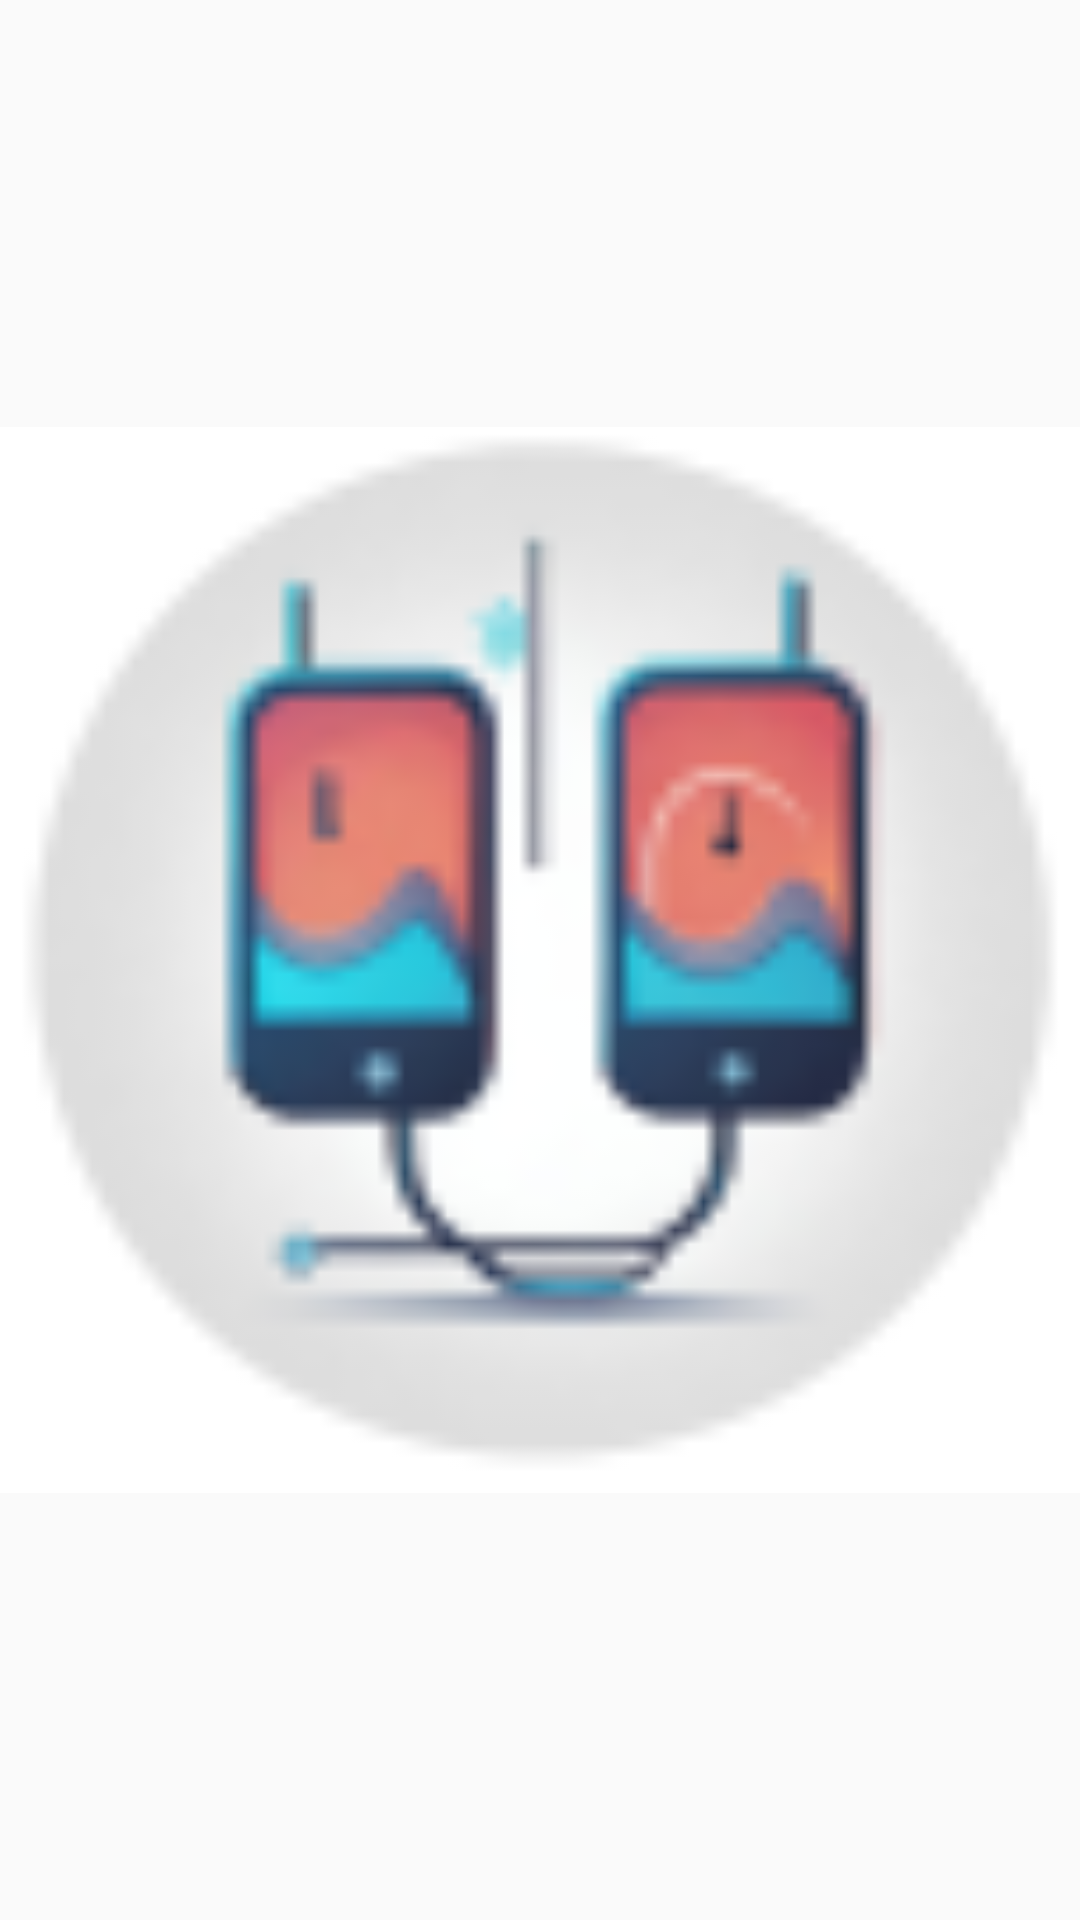

Produce the Android XML layout that renders to this screen, including the resource entries it uses.
<!-- AndroidManifest.xml: application theme Theme.AppCompat.Light -->
<!-- res/layout/nav_header_layout.xml -->
<?xml version="1.0" encoding="utf-8"?>
<RelativeLayout xmlns:android="http://schemas.android.com/apk/res/android"
    android:layout_width="wrap_content"
    android:layout_height="wrap_content">
    <ImageView
    android:id="@+id/imV"
    android:layout_width="match_parent"
    android:layout_height="match_parent"
    android:src="@drawable/icon5551"    />
    <TextView
    android:layout_width="match_parent"
    android:layout_height="match_parent"
    android:minHeight="10dp"
    android:layout_below="@id/imV"
        />



</RelativeLayout>
<!-- resources referenced by this layout -->
<resources>
  <!-- drawable icon5551: png bitmap (drawable, 8322 bytes) -->
</resources>
